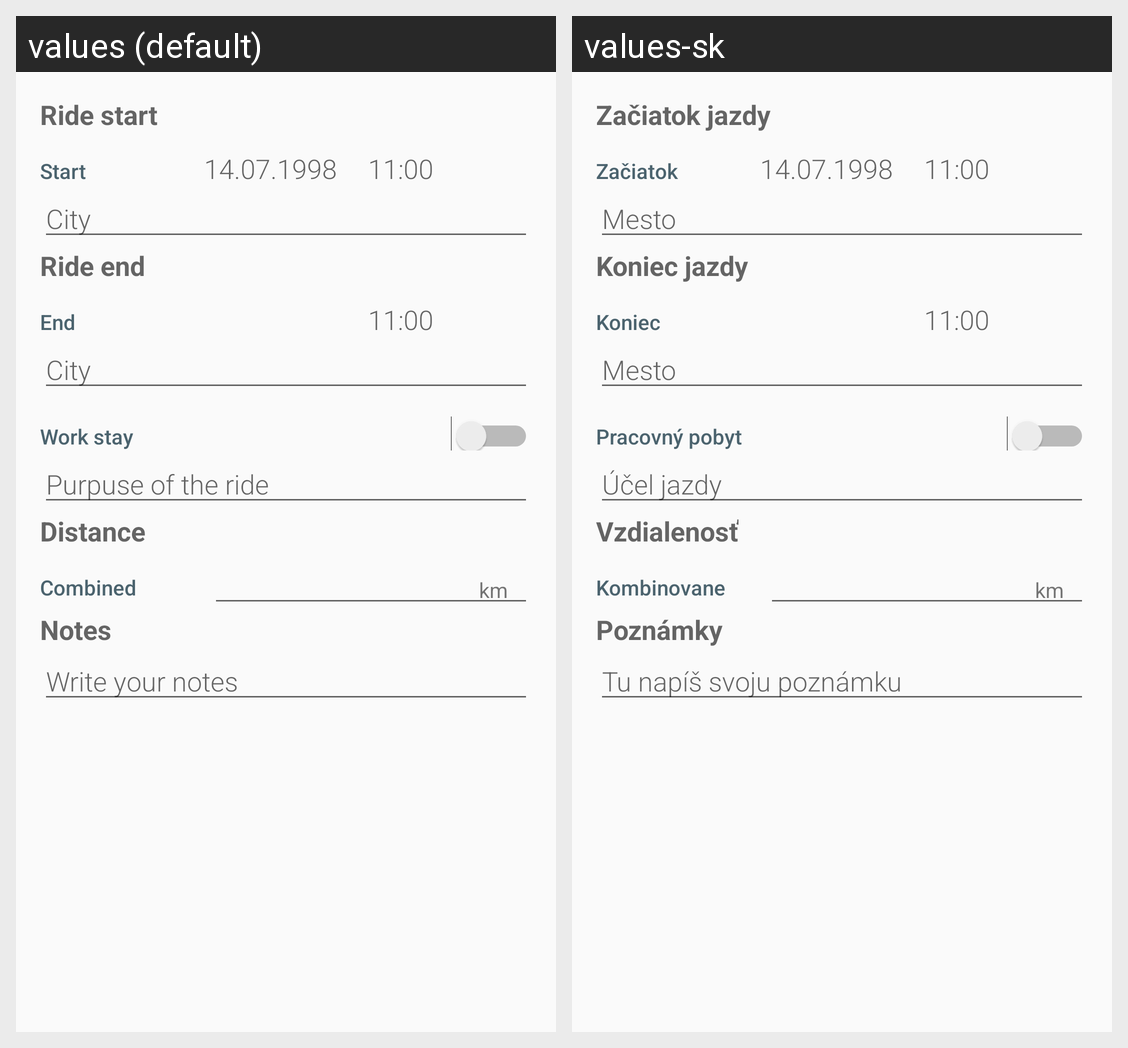

Strings drawn on this Android screen and how each of the app's shown locales translates them:
Android screen res/layout/activity_editor.xml rendered under 2 locales, left to right: values (default), values-sk. Device: Nexus 5 (rendered at 1080×1920; each locale shown at half size, 540×960, under a caption strip naming it); theme EditorTheme.
Strings drawn on this screen, with the default value and each locale's value (text and hints the layout hard-codes, and strings that could not be matched under every locale, appear in the picture but are not listed):

start_ride
  values: Ride start
  values-sk: Začiatok jazdy

start
  values: Start
  values-sk: Začiatok

city
  values: City
  values-sk: Mesto

end_ride
  values: Ride end
  values-sk: Koniec jazdy

end
  values: End
  values-sk: Koniec

work_stay
  values: Work stay
  values-sk: Pracovný pobyt

purpuse_of_the_ride
  values: Purpuse of the ride
  values-sk: Účel jazdy

distance
  values: Distance
  values-sk: Vzdialenosť

combined
  values: Combined
  values-sk: Kombinovane

distance_unit
  values: km
  values-sk: km

notes
  values: Notes
  values-sk: Poznámky

write_your_notes
  values: Write your notes
  values-sk: Tu napíš svoju poznámku
